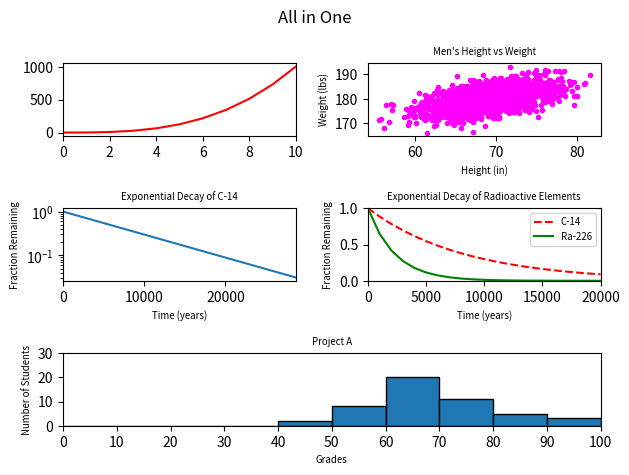

The matplotlib source for this figure:
#!/usr/bin/env python3
import numpy as np
import matplotlib.pyplot as plt

y0 = np.arange(0, 11) ** 3

mean = [69, 0]
cov = [[15, 8], [8, 15]]
np.random.seed(5)
x1, y1 = np.random.multivariate_normal(mean, cov, 2000).T
y1 += 180

x2 = np.arange(0, 28651, 5730)
r2 = np.log(0.5)
t2 = 5730
y2 = np.exp((r2 / t2) * x2)

x3 = np.arange(0, 21000, 1000)
r3 = np.log(0.5)
t31 = 5730
t32 = 1600
y31 = np.exp((r3 / t31) * x3)
y32 = np.exp((r3 / t32) * x3)

np.random.seed(5)
student_grades = np.random.normal(68, 15, 50)


fig = plt.figure()
plt.suptitle("All in One")


fig.add_subplot(321)
plt.plot(y0, color='red')
plt.xlim(0, 10)
plt.xticks(np.arange(0, 11, 2))
plt.yticks(np.arange(0, 1500, 500))


fig.add_subplot(322)
plt.scatter(x1, y1, color='magenta', marker=".")
plt.xlabel('Height (in)', fontsize='x-small')
plt.ylabel('Weight (lbs)', fontsize='x-small')
plt.title("Men's Height vs Weight", fontsize='x-small')


fig.add_subplot(323)
plt.plot(x2, y2)
plt.xlabel('Time (years)', fontsize='x-small')
plt.ylabel('Fraction Remaining', fontsize='x-small')
plt.title("Exponential Decay of C-14", fontsize='x-small')
plt.yscale('log')
plt.xlim(0, 28650)


fig.add_subplot(324)
plt.xlabel('Time (years)', fontsize='x-small')
plt.ylabel('Fraction Remaining', fontsize='x-small')
plt.title("Exponential Decay of Radioactive Elements", fontsize='x-small')
plt.ylim(0, 1)
plt.xlim(0, 20000)
plt.plot(x3, y31, color='red', linestyle='dashed', label="C-14")
plt.plot(x3, y32, color='green', label="Ra-226")
plt.legend(loc='upper right', fontsize='x-small')


fig.add_subplot(313)
plt.xticks(np.arange(0, 110, 10))
plt.yticks(np.arange(0, 40, 10))
plt.xlabel('Grades', fontsize='x-small')
plt.ylabel('Number of Students', fontsize='x-small')
plt.xticks(range(0, 101, 10))
plt.title("Project A", fontsize='x-small')
plt.hist(student_grades, bins=range(0, 101, 10), edgecolor='black')
plt.xlim(0, 100)
plt.ylim(0, 30)


fig.tight_layout()
plt.show()
